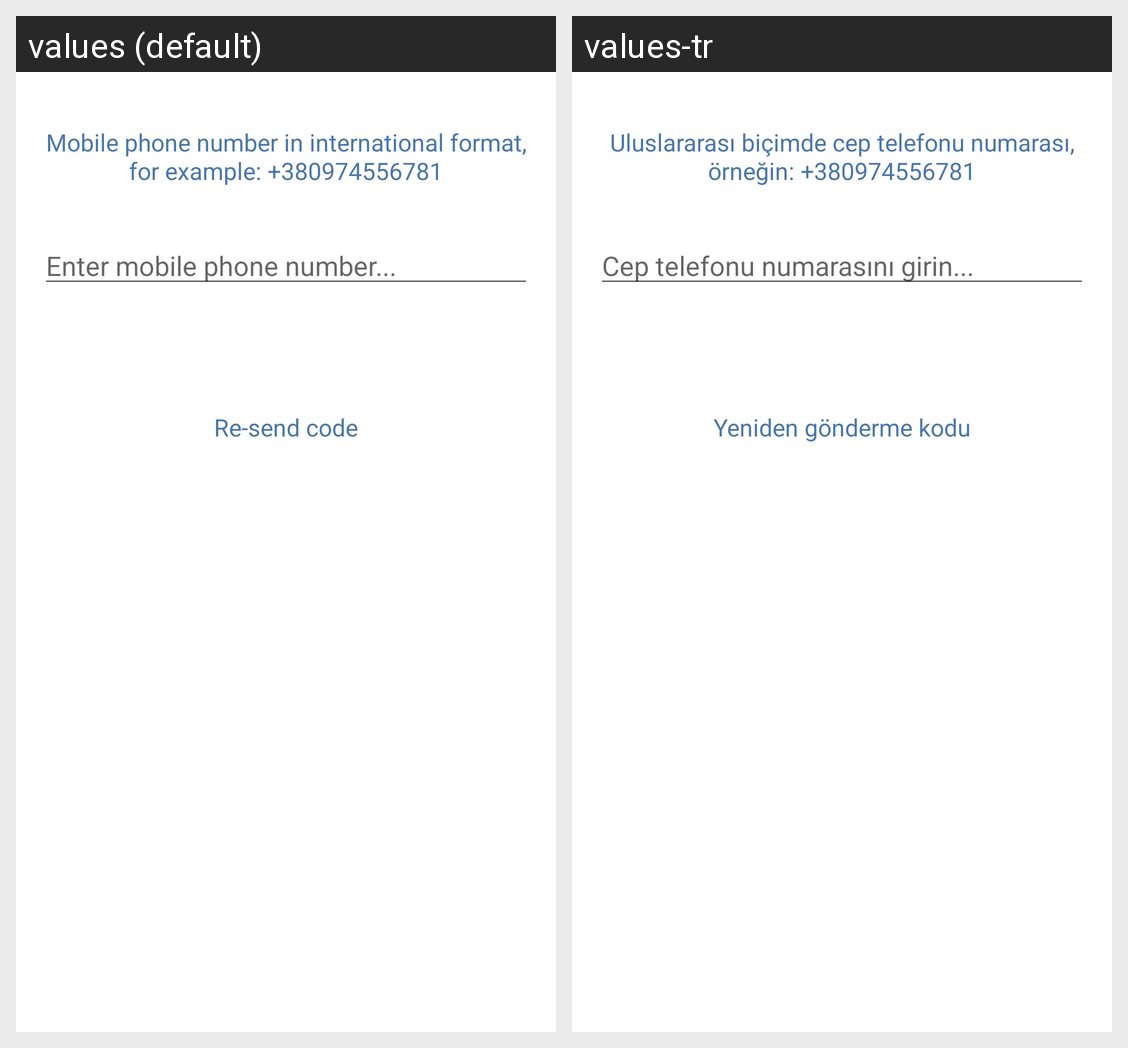

Strings drawn on this Android screen and how each of the app's shown locales translates them:
Android screen res/layout/fragment_otp_verification.xml rendered under 2 locales, left to right: values (default), values-tr. Device: Nexus 5 (rendered at 1080×1920; each locale shown at half size, 540×960, under a caption strip naming it); theme MyMaterialTheme.
Strings drawn on this screen, with the default value and each locale's value (text and hints the layout hard-codes, and strings that could not be matched under every locale, appear in the picture but are not listed):

otp_phone_number_info
  values: Mobile phone number in international format, for example: +380974556781
  values-tr: Uluslararası biçimde cep telefonu numarası, örneğin: +380974556781

otp_phone_number_placeholder
  values: Enter mobile phone number...
  values-tr: Cep telefonu numarasını girin...

otp_action_resend_code
  values: Re-send code
  values-tr: Yeniden gönderme kodu
